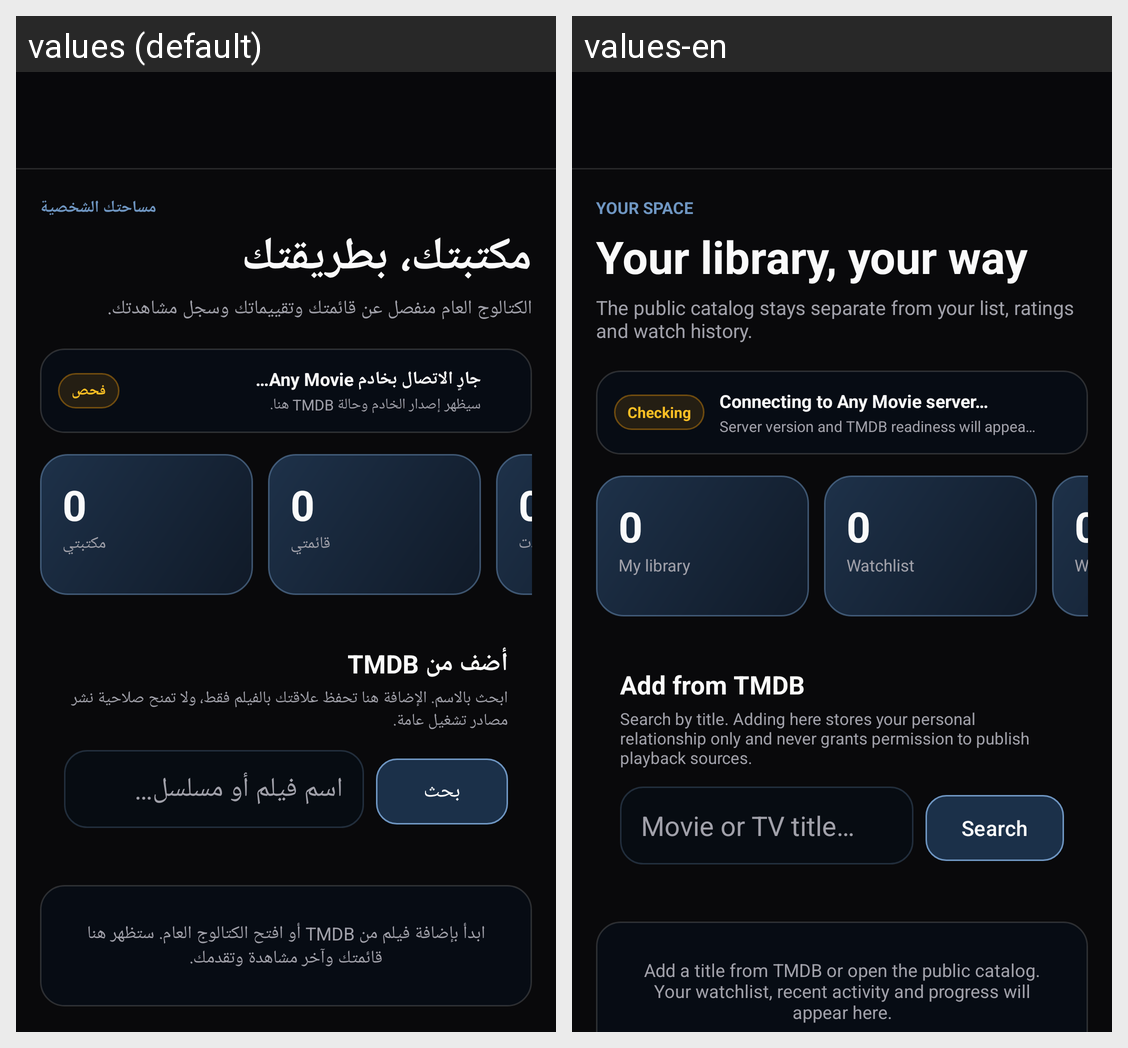

Locale-by-locale string values for the Android screen shown in this grid:
Android screen res/layout/activity_user_dashboard.xml rendered under 2 locales, left to right: values (default), values-en. Device: Nexus 5 (rendered at 1080×1920; each locale shown at half size, 540×960, under a caption strip naming it); theme Theme.AnyMovie.Dashboard.
Strings drawn on this screen, with the default value and each locale's value (text and hints the layout hard-codes, and strings that could not be matched under every locale, appear in the picture but are not listed):

personal_space
  values: مساحتك الشخصية
  values-en: YOUR SPACE

dashboard_welcome
  values: مكتبتك، بطريقتك
  values-en: Your library, your way

dashboard_subtitle
  values: الكتالوج العام منفصل عن قائمتك وتقييماتك وسجل مشاهدتك.
  values-en: The public catalog stays separate from your list, ratings and watch history.

server_checking
  values: فحص
  values-en: Checking

server_connecting
  values: جارٍ الاتصال بخادم Any Movie…
  values-en: Connecting to Any Movie server…

server_meta_waiting
  values: سيظهر إصدار الخادم وحالة TMDB هنا.
  values-en: Server version and TMDB readiness will appear here.

my_library
  values: مكتبتي
  values-en: My library

watchlist
  values: قائمتي
  values-en: Watchlist

watched_label
  values: شاهدت
  values-en: Watched

add_from_tmdb
  values: أضف من TMDB
  values-en: Add from TMDB

tmdb_private_library_hint
  values: ابحث بالاسم. الإضافة هنا تحفظ علاقتك بالفيلم فقط، ولا تمنح صلاحية نشر مصادر تشغيل عامة.
  values-en: Search by title. Adding here stores your personal relationship only and never grants permission to publish playback sources.

tmdb_search_hint
  values: اسم فيلم أو مسلسل…
  values-en: Movie or TV title…

search
  values: بحث
  values-en: Search

watchlist_title
  values: قائمتي
  values-en: Watchlist

dashboard_home_empty
  values: ابدأ بإضافة فيلم من TMDB أو افتح الكتالوج العام. ستظهر هنا قائمتك وآخر مشاهدة وتقدمك.
  values-en: Add a title from TMDB or open the public catalog. Your watchlist, recent activity and progress will appear here.
